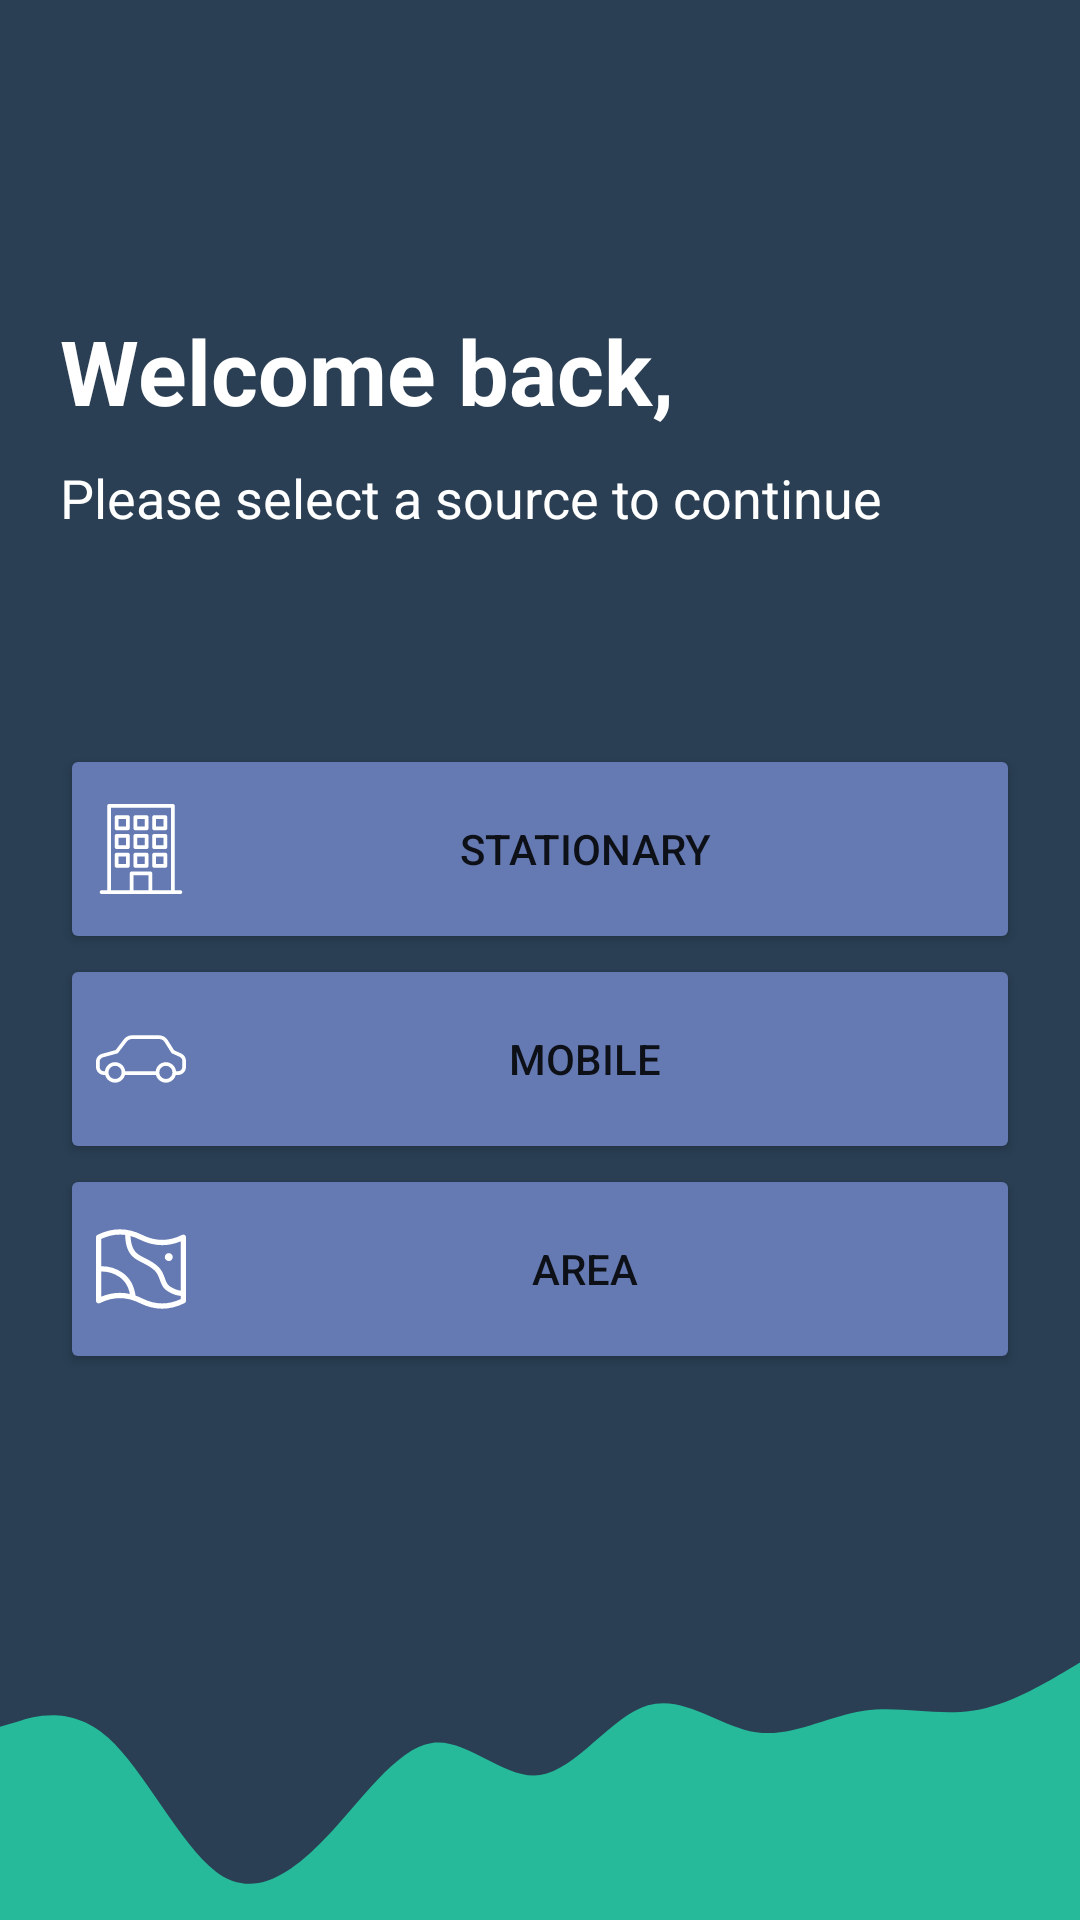

This screen was rendered from an Android layout file. Write that file and the resources it references.
<!-- AndroidManifest.xml: activity theme Theme.EIS.NoActionBar -->
<!-- res/layout/activity_dashboard.xml -->
<?xml version="1.0" encoding="utf-8"?>
<androidx.drawerlayout.widget.DrawerLayout
    xmlns:android="http://schemas.android.com/apk/res/android"
    xmlns:app="http://schemas.android.com/apk/res-auto"
    xmlns:tools="http://schemas.android.com/tools"
    android:id="@+id/drawerLayout"
    android:layout_width="match_parent"
    android:layout_height="match_parent"
    android:background="@color/baseColor"
    tools:context=".ui.main.DashboardActivity">



    <androidx.appcompat.widget.LinearLayoutCompat
        android:orientation="vertical"
        android:layout_width="match_parent"
        android:layout_height="match_parent">
        <include
            layout="@layout/app_bar"
            android:layout_weight=".5"
            android:layout_width="match_parent"
            android:layout_height="0dp"/>

        <androidx.appcompat.widget.LinearLayoutCompat
            android:layout_width="match_parent"
            android:layout_height="0dp"
            android:layout_weight="4"
            android:orientation="vertical"
            android:layout_marginTop="50dp"
            android:paddingHorizontal="20dp">
            <TextView
                android:id="@+id/welcome_name"
                android:layout_width="match_parent"
                android:layout_height="wrap_content"
                android:text="@string/welcome"
                android:textColor="@color/white"
                android:textSize="30sp"
                android:layout_marginBottom="10dp"
                android:textStyle="bold" />
            <TextView
                android:layout_width="match_parent"
                android:layout_height="wrap_content"
                android:text="@string/pleaseSelect"
                android:textColor="@color/white"
                android:textSize="18sp"
                android:layout_marginBottom="70dp"/>
            <Button
                android:id="@+id/btn_stationary"
                android:backgroundTint="@color/altColor"
                android:layout_width="match_parent"
                android:layout_height="70dp"
                android:drawableLeft="@drawable/ic_iconstationary"
                android:text="@string/stationary"/>
            <Button
                android:id="@+id/btn_mobile"
                android:backgroundTint="@color/altColor"
                android:layout_width="match_parent"
                android:layout_height="70dp"
                android:drawableLeft="@drawable/ic_iconmobile"
                android:text="@string/mobile"/>
            <Button
                android:id="@+id/btn_area"
                android:backgroundTint="@color/altColor"
                android:layout_width="match_parent"
                android:layout_height="70dp"
                android:drawableLeft="@drawable/ic_iconarea"
                android:text="@string/area"/>
        </androidx.appcompat.widget.LinearLayoutCompat>

        <ImageView
            android:layout_width="wrap_content"
            android:layout_height="0dp"
            android:layout_weight="1"
            android:background="@drawable/ic_wave"/>
    </androidx.appcompat.widget.LinearLayoutCompat>

    <com.google.android.material.navigation.NavigationView
        android:id="@+id/nav_view"
        android:layout_width="wrap_content"
        android:layout_height="match_parent"
        android:layout_gravity="start"
        android:fitsSystemWindows="true"
        app:headerLayout="@layout/nav_header_main"
        app:menu="@menu/drawer_list" />




</androidx.drawerlayout.widget.DrawerLayout>
<!-- res/layout/app_bar.xml (included above) -->
<?xml version="1.0" encoding="utf-8"?>
<androidx.coordinatorlayout.widget.CoordinatorLayout xmlns:android="http://schemas.android.com/apk/res/android"
    android:layout_width="match_parent"
    android:layout_height="match_parent"
    xmlns:app="http://schemas.android.com/apk/res-auto">

    <androidx.appcompat.widget.Toolbar
        android:layout_width="match_parent"
        android:layout_height="wrap_content"
        android:layout_margin="4dp"
        android:id="@+id/toolBar"/>

    <FrameLayout
        android:layout_width="match_parent"
        android:layout_height="match_parent"
        android:id="@+id/frame_layout"/>

</androidx.coordinatorlayout.widget.CoordinatorLayout>
<!-- res/layout/nav_header_main.xml (included above) -->
<?xml version="1.0" encoding="utf-8"?>
<androidx.constraintlayout.widget.ConstraintLayout
    xmlns:android="http://schemas.android.com/apk/res/android"
    xmlns:app="http://schemas.android.com/apk/res-auto"
    xmlns:tools="http://schemas.android.com/tools"
    android:id="@+id/navConstraint"
    android:layout_width="match_parent"
    android:layout_height="wrap_content"
    android:background="@color/baseColor"
    android:padding="10dp">


    <androidx.appcompat.widget.LinearLayoutCompat
        android:id="@+id/logoContainer"
        android:layout_width="match_parent"
        android:layout_height="wrap_content"
        app:layout_constraintTop_toTopOf="parent"
        android:gravity="center_horizontal">

        <ImageView
            android:id="@+id/logo"
            android:layout_width="100dp"
            android:layout_height="100dp"
            android:src="@drawable/denrlogo"
            app:layout_constraintLeft_toLeftOf="parent"
            app:layout_constraintTop_toTopOf="parent" />
    </androidx.appcompat.widget.LinearLayoutCompat>

    <TextView
        android:id="@+id/username"
        android:paddingTop="20dp"
        android:layout_width="0dp"
        android:layout_height="wrap_content"
        android:textColor="@android:color/white"
        android:text="Rhay Sabaria"
        app:layout_constraintTop_toBottomOf="@id/logoContainer"
        app:layout_constraintLeft_toLeftOf="@id/logoContainer"
        app:layout_constraintRight_toRightOf="parent"/>

    <TextView
        android:id="@+id/position"
        android:layout_width="0dp"
        android:layout_height="wrap_content"
        android:textColor="@android:color/white"
        android:text="Position: Inspector"
        app:layout_constraintTop_toBottomOf="@id/username"
        app:layout_constraintLeft_toLeftOf="@id/username"
        app:layout_constraintRight_toRightOf="parent"/>

    <TextView
        android:id="@+id/department"
        android:layout_width="0dp"
        android:layout_height="wrap_content"
        android:textColor="@android:color/white"
        android:text="Department: Resource Department"
        app:layout_constraintTop_toBottomOf="@id/position"
        app:layout_constraintLeft_toLeftOf="@id/position"
        app:layout_constraintRight_toRightOf="parent"/>

</androidx.constraintlayout.widget.ConstraintLayout>
<!-- resources referenced by this layout -->
<resources>
  <color name="altColor">#657ab3</color>
  <color name="baseColor">#2a3f54</color>
  <color name="white">#FFFFFFFF</color>
  <!-- drawable ic_iconarea: vector/xml drawable (drawable, 2206 chars, omitted) -->
  <!-- drawable ic_iconmobile (drawable) -->
  <vector android:height="30dp" android:viewportHeight="488.001"
      android:viewportWidth="488.001" android:width="30dp" xmlns:android="http://schemas.android.com/apk/res/android">
      <path android:fillColor="#ffffff" android:pathData="M462.6,214.404l-39.2,-17.9l-34.6,-55.2c-10,-16 -27.6,-25.7 -46.5,-25.6H194.9c-17.1,0 -33.3,7.9 -43.7,21.5l-44.7,58.5l-74.5,20.4c-18.9,5.2 -32,22.5 -32,42.1v28.5c0,24.1 19.2,44 43.3,44h6.4c7.7,29.7 38,47.5 67.7,39.8c19.5,-5.1 34.8,-20.3 39.8,-39.8h168c7.7,29.7 38,47.5 67.7,39.8c19.5,-5.1 34.8,-20.3 39.8,-39.8h12c24.1,0 43.3,-19.9 43.3,-44v-32.5C488.1,237.104 478.1,221.504 462.6,214.404zM103.4,352.104c-19.6,0 -35.5,-15.9 -35.5,-35.5c0,-19.6 15.9,-35.5 35.5,-35.5c19.6,0 35.5,15.9 35.5,35.5C139,336.104 123.1,352.004 103.4,352.104zM378.9,352.104c-19.6,0 -35.5,-15.9 -35.5,-35.5c0,-19.6 15.9,-35.5 35.5,-35.5s35.5,15.9 35.5,35.5C414.5,336.104 398.6,352.004 378.9,352.104zM444.7,310.704h-10.6c-3.3,-30.5 -30.8,-52.5 -61.3,-49.1c-25.9,2.8 -46.3,23.3 -49.1,49.1H158.6c-3.3,-30.5 -30.8,-52.5 -61.3,-49.1c-25.9,2.8 -46.3,23.3 -49.1,49.1h-5c-13.1,0 -23.3,-10.9 -23.3,-24v-28.5c-0.1,-10.7 7,-20 17.3,-22.9l77.9,-21.3c2.1,-0.6 4,-1.8 5.3,-3.6l46.6,-61.1c6.7,-8.6 17,-13.6 27.9,-13.6h147.4c12,-0.1 23.3,6 29.6,16.2l36.2,57.8c1,1.7 2.6,3 4.3,3.8l41.8,19.1c8.4,3.9 13.8,12.3 13.7,21.6v32.5h0.1C468,299.804 457.8,310.704 444.7,310.704z"/>
  </vector>
  <!-- drawable ic_iconstationary: vector/xml drawable (drawable, 3341 chars, omitted) -->
  <!-- drawable ic_wave (drawable) -->
  <vector xmlns:android="http://schemas.android.com/apk/res/android"
      android:width="1440dp"
      android:height="320dp"
      android:viewportWidth="1440"
      android:viewportHeight="320">
    <path
        android:pathData="M0,128L24,122.7C48,117 96,107 144,138.7C192,171 240,245 288,272C336,299 384,277 432,240C480,203 528,149 576,144C624,139 672,181 720,176C768,171 816,117 864,106.7C912,96 960,128 1008,133.3C1056,139 1104,117 1152,112C1200,107 1248,117 1296,112C1344,107 1392,85 1416,74.7L1440,64L1440,320L1416,320C1392,320 1344,320 1296,320C1248,320 1200,320 1152,320C1104,320 1056,320 1008,320C960,320 912,320 864,320C816,320 768,320 720,320C672,320 624,320 576,320C528,320 480,320 432,320C384,320 336,320 288,320C240,320 192,320 144,320C96,320 48,320 24,320L0,320Z"
        android:fillColor="#26b99a"/>
  </vector>
  <string name="area">Area</string>
  <string name="mobile">Mobile</string>
  <string name="pleaseSelect">Please select a source to continue</string>
  <string name="stationary">Stationary</string>
  <string name="welcome">Welcome back,</string>
  <style name="Theme.EIS.NoActionBar" parent="Theme.EIS">
          <item name="windowActionBar">false</item>
          <item name="windowNoTitle">true</item>
      </style>
  <style name="Theme.EIS" parent="Theme.MaterialComponents.DayNight.DarkActionBar">
          
          <item name="colorPrimary">@color/baseColor</item>
          <item name="colorPrimaryVariant">@color/baseColor</item>
          <item name="colorOnPrimary">@color/white</item>
          
          <item name="colorSecondary">@color/teal_200</item>
          <item name="colorSecondaryVariant">@color/teal_700</item>
          <item name="colorOnSecondary">@color/black</item>
          
          <item name="android:statusBarColor" tools:targetApi="l">?attr/colorPrimaryVariant</item>
          
          <item name="drawerArrowStyle">@style/DrawerHamburgerStyle</item>
      </style>
  <color name="teal_200">#FF03DAC5</color>
  <color name="teal_700">#FF018786</color>
  <color name="black">#FF000000</color>
  <style name="DrawerHamburgerStyle" parent="@style/Widget.AppCompat.DrawerArrowToggle">
          <item name="spinBars">true</item>
          <item name="color">@android:color/white</item>
      </style>
</resources>
